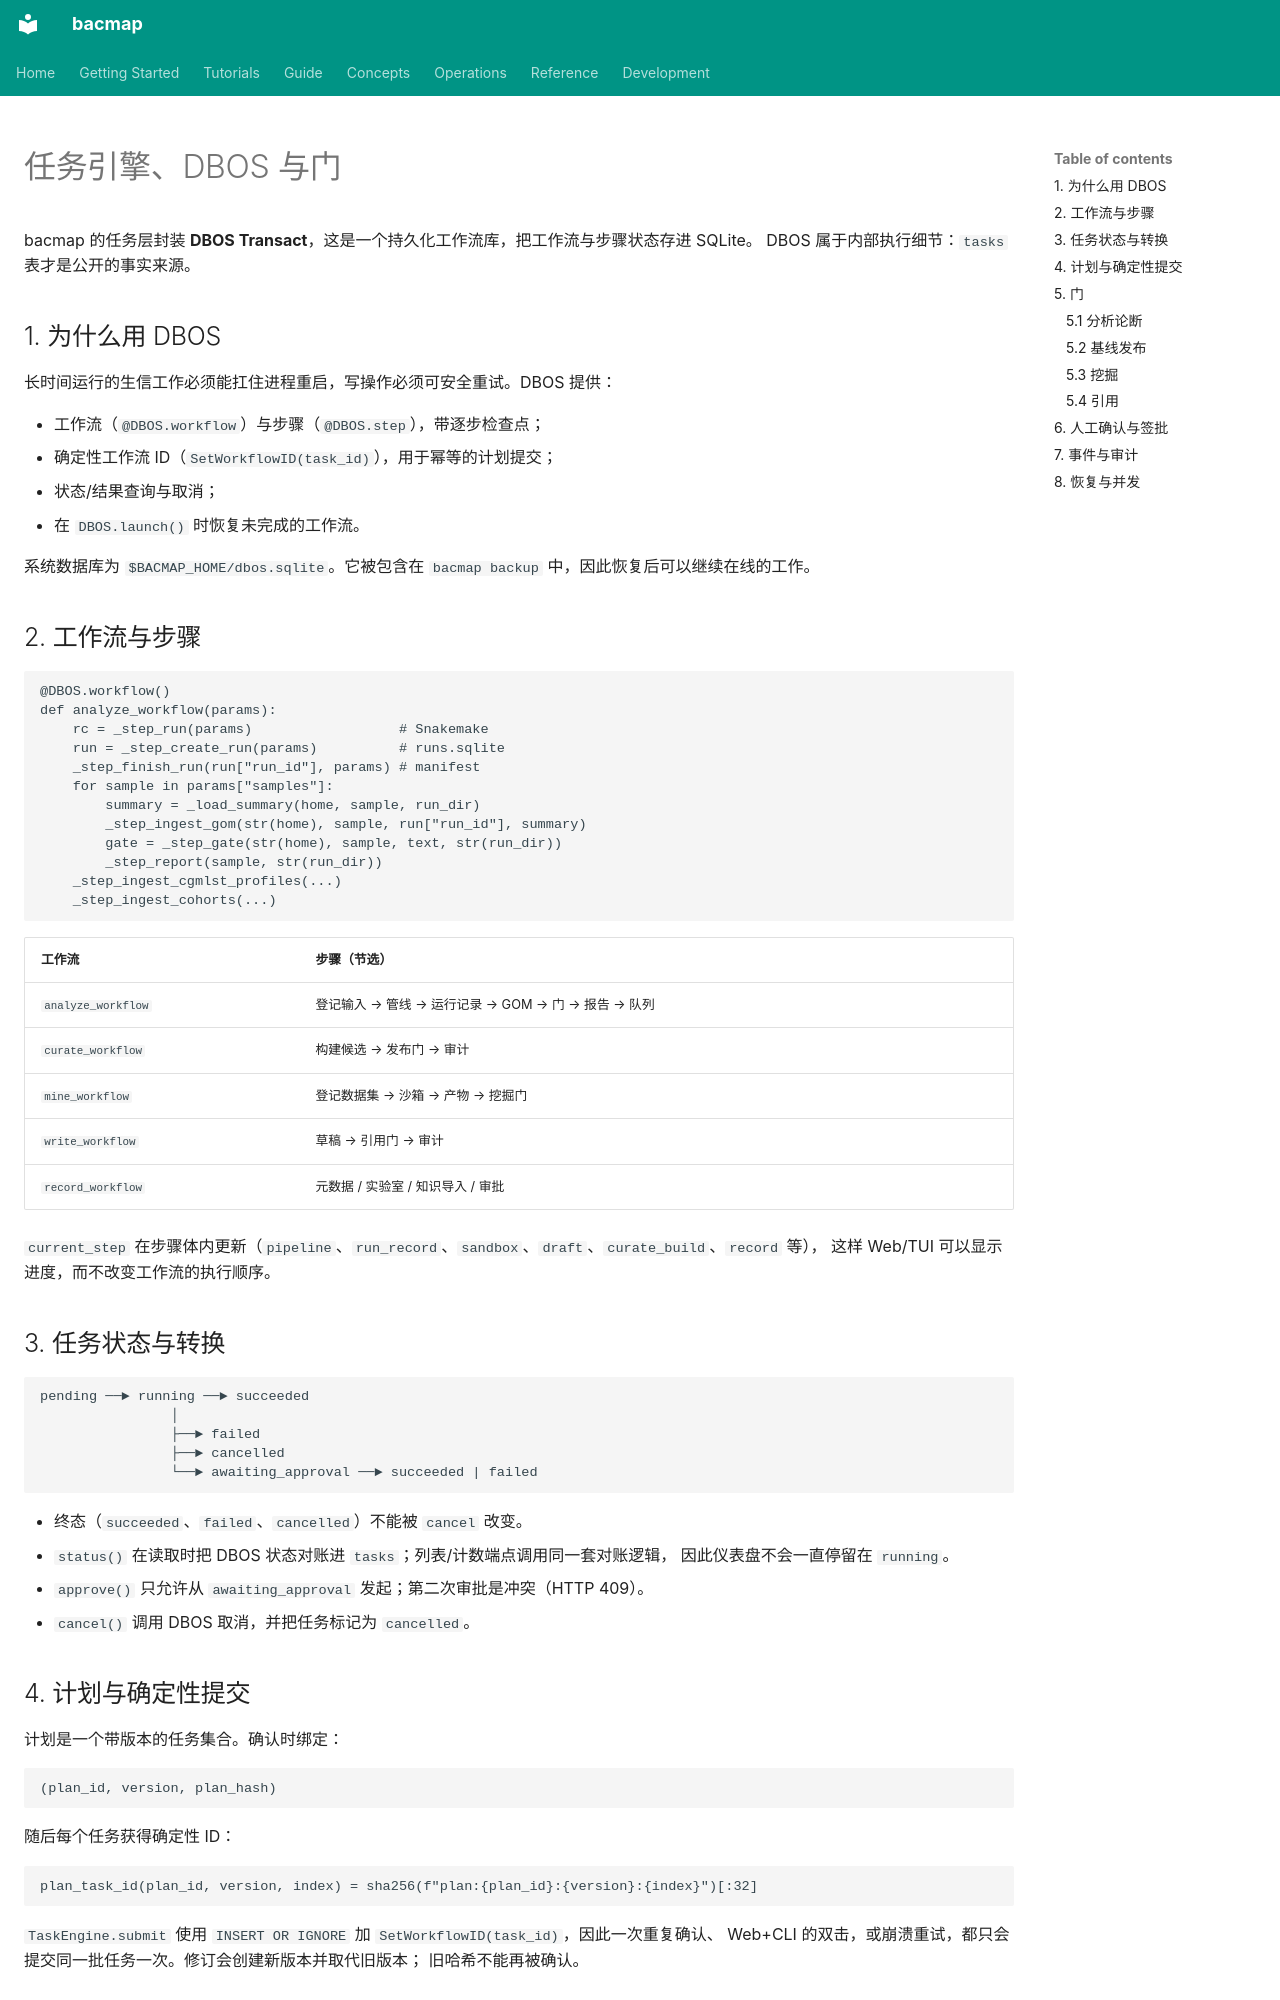

repository: indexofire/bacmap · page: concepts/task-engine.zh/index.html · generator: mkdocs

# 任务引擎、DBOS 与门

bacmap 的任务层封装 **DBOS Transact**，这是一个持久化工作流库，把工作流与步骤状态存进 SQLite。
DBOS 属于内部执行细节：`tasks` 表才是公开的事实来源。

## 1. 为什么用 DBOS

长时间运行的生信工作必须能扛住进程重启，写操作必须可安全重试。DBOS 提供：

- 工作流（`@DBOS.workflow`）与步骤（`@DBOS.step`），带逐步检查点；
- 确定性工作流 ID（`SetWorkflowID(task_id)`），用于幂等的计划提交；
- 状态/结果查询与取消；
- 在 `DBOS.launch()` 时恢复未完成的工作流。

系统数据库为 `$BACMAP_HOME/dbos.sqlite`。它被包含在 `bacmap backup` 中，因此恢复后可以继续在线的工作。

## 2. 工作流与步骤

```python
@DBOS.workflow()
def analyze_workflow(params):
    rc = _step_run(params)                  # Snakemake
    run = _step_create_run(params)          # runs.sqlite
    _step_finish_run(run["run_id"], params) # manifest
    for sample in params["samples"]:
        summary = _load_summary(home, sample, run_dir)
        _step_ingest_gom(str(home), sample, run["run_id"], summary)
        gate = _step_gate(str(home), sample, text, str(run_dir))
        _step_report(sample, str(run_dir))
    _step_ingest_cgmlst_profiles(...)
    _step_ingest_cohorts(...)
```

| 工作流 | 步骤（节选） |
|---|---|
| `analyze_workflow` | 登记输入 → 管线 → 运行记录 → GOM → 门 → 报告 → 队列 |
| `curate_workflow` | 构建候选 → 发布门 → 审计 |
| `mine_workflow` | 登记数据集 → 沙箱 → 产物 → 挖掘门 |
| `write_workflow` | 草稿 → 引用门 → 审计 |
| `record_workflow` | 元数据 / 实验室 / 知识导入 / 审批 |

`current_step` 在步骤体内更新（`pipeline`、`run_record`、`sandbox`、`draft`、`curate_build`、`record` 等），
这样 Web/TUI 可以显示进度，而不改变工作流的执行顺序。

## 3. 任务状态与转换

```text
pending ──► running ──► succeeded
                │
                ├──► failed
                ├──► cancelled
                └──► awaiting_approval ──► succeeded | failed
```

- 终态（`succeeded`、`failed`、`cancelled`）不能被 `cancel` 改变。
- `status()` 在读取时把 DBOS 状态对账进 `tasks`；列表/计数端点调用同一套对账逻辑，
  因此仪表盘不会一直停留在 `running`。
- `approve()` 只允许从 `awaiting_approval` 发起；第二次审批是冲突（HTTP 409）。
- `cancel()` 调用 DBOS 取消，并把任务标记为 `cancelled`。
